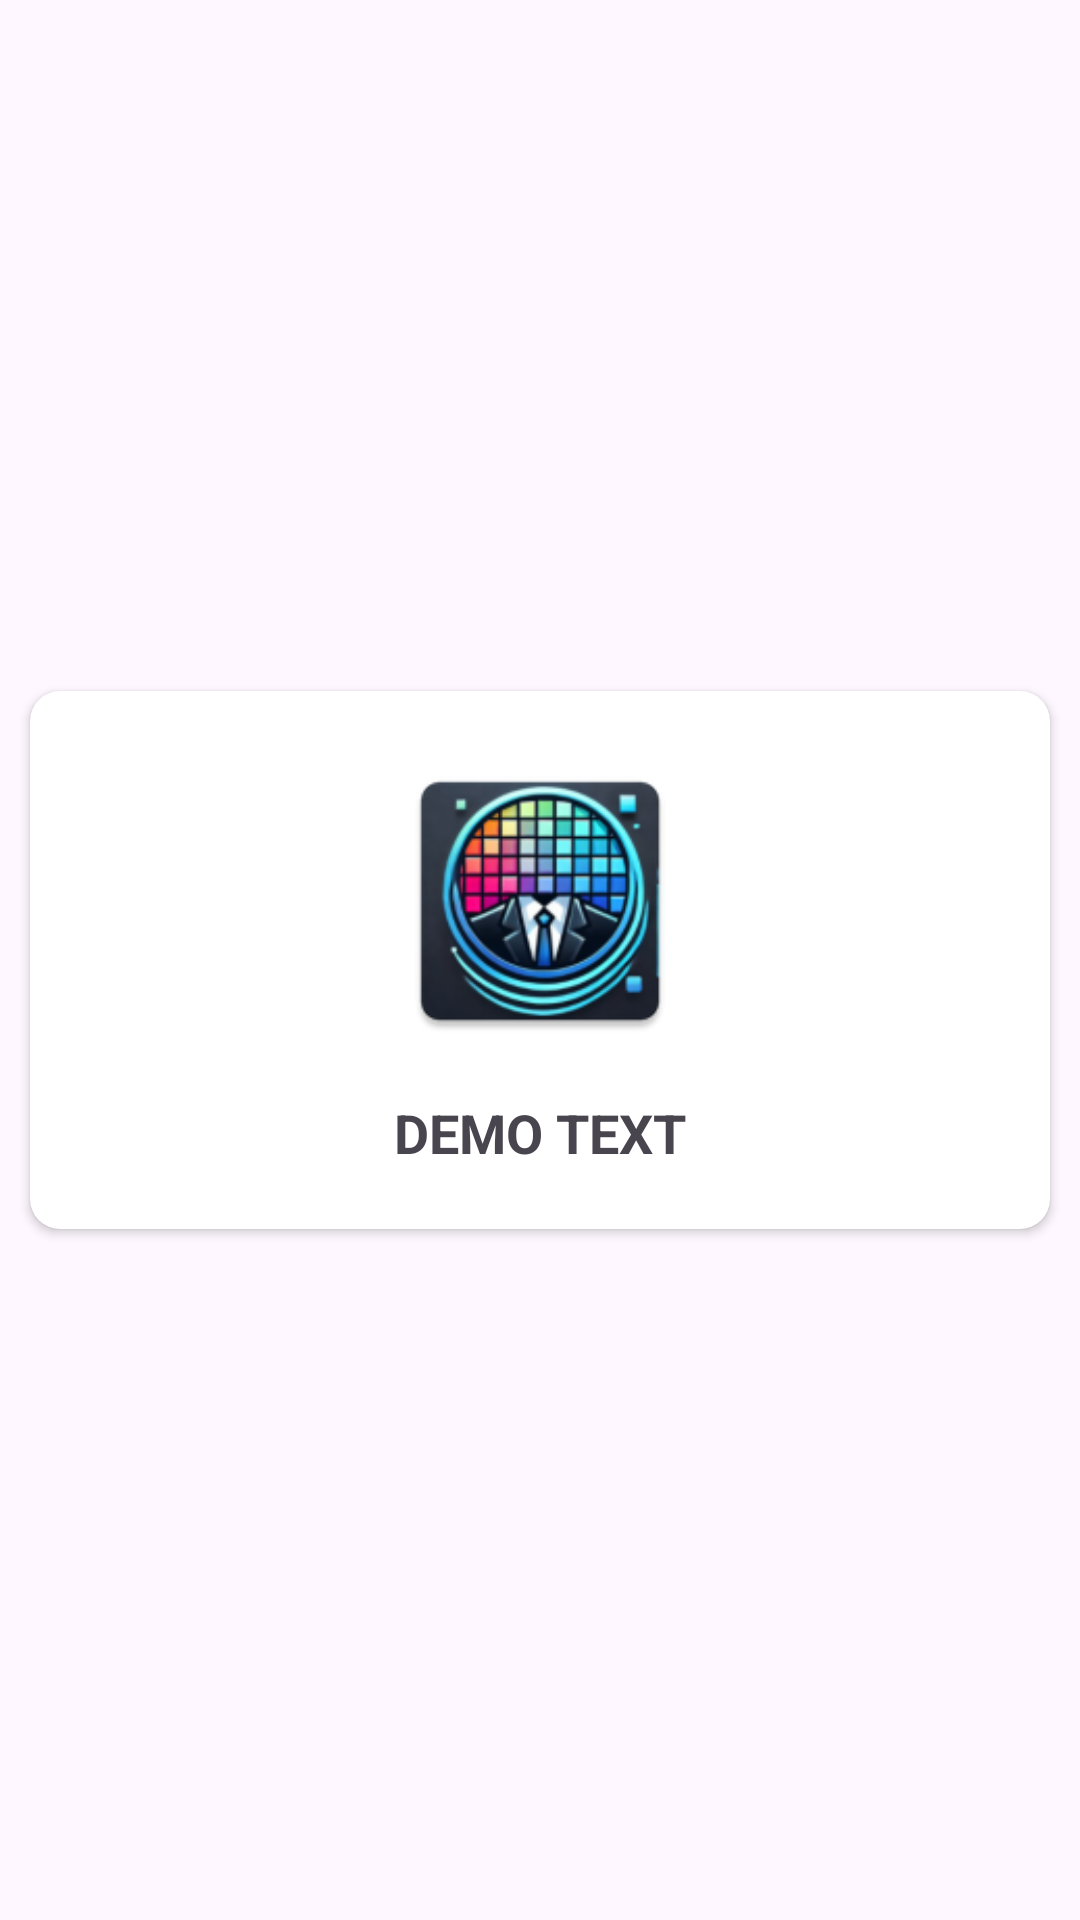

Layout XML and referenced resources for this Android screen:
<!-- AndroidManifest.xml: application theme Theme.GridViewSMSApplication -->
<!-- res/layout/gridviews_item_design_layout.xml -->
<?xml version="1.0" encoding="utf-8"?>
<LinearLayout xmlns:android="http://schemas.android.com/apk/res/android"
    android:layout_width="match_parent"
    android:layout_height="match_parent"
    xmlns:app="http://schemas.android.com/apk/res-auto"
    android:orientation="vertical"
    android:gravity="center"
    >

    <androidx.cardview.widget.CardView
        android:layout_width="match_parent"
        android:layout_height="wrap_content"
        android:layout_margin="10dp"
        app:cardMaxElevation="20dp"
        android:elevation="10dp"
        app:cardCornerRadius="10dp"
        android:clickable="true"
        android:foreground="?attr/selectableItemBackground"
        android:id="@+id/cardView"
        >
        <LinearLayout
            android:layout_width="match_parent"
            android:layout_height="wrap_content"
            android:orientation="vertical"
            android:padding="20dp"
            >

            <ImageView
                android:layout_width="100dp"
                android:layout_height="100dp"
                android:src="@mipmap/ic_launcher"
                android:layout_gravity="center"
                android:id="@+id/imageViews"
                android:scaleType="fitXY"
                />

            <TextView
                android:layout_width="match_parent"
                android:layout_height="wrap_content"
                android:text="Demo Text"
                android:gravity="center"
                android:textStyle="bold"
                android:textColor="@color/sky"
                android:textSize="18sp"
                android:layout_marginTop="15dp"
                android:textAllCaps="true"
                android:maxLines="1"
                android:ellipsize="end"
                android:id="@+id/textView"
                />
        </LinearLayout>
    </androidx.cardview.widget.CardView>

</LinearLayout>
<!-- resources referenced by this layout -->
<resources>
  <!-- mipmap ic_launcher: webp bitmap (mipmap-hdpi, 7060 bytes) -->
  <style name="Theme.GridViewSMSApplication" parent="Base.Theme.GridViewSMSApplication" />
  <style name="Base.Theme.GridViewSMSApplication" parent="Theme.Material3.DayNight.NoActionBar">
          
          
          <item name="android:windowIsTranslucent">true</item>
      </style>
</resources>
